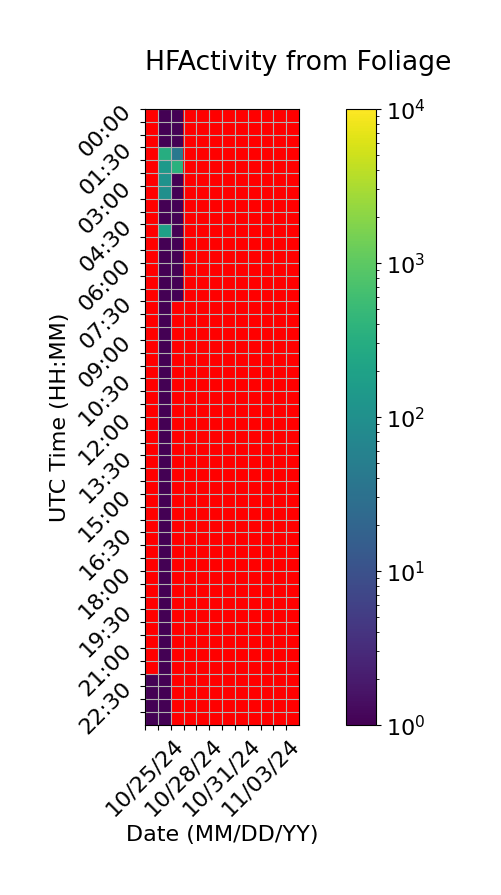

Data behind this chart, as committed beside it:
Time (UTC), 10/25/24, 10/26/24, 10/27/24, 10/28/24, 10/29/24, 10/30/24, 10/31/24, 11/01/24, 11/02/24, 11/03/24, 11/04/24, 11/05/24
00:00, , 1.0, 1.0, 0.0, 0.0, 0.0, 0.0, 0.0, 0.0, 0.0, 0.0, 0.0
00:30, , 1.0, 1.0, 0.0, 0.0, 0.0, 0.0, 0.0, 0.0, 0.0, 0.0, 0.0
01:00, , 1.0, 1.0, 0.0, 0.0, 0.0, 0.0, 0.0, 0.0, 0.0, 0.0, 0.0
01:30, , 310.3, 40.33, 0.0, 0.0, 0.0, 0.0, 0.0, 0.0, 0.0, 0.0, 
02:00, , 138.3, 360.0, 0.0, 0.0, 0.0, 0.0, 0.0, 0.0, 0.0, 0.0, 
02:30, , 108.3, 1.0, 0.0, 0.0, 0.0, 0.0, 0.0, 0.0, 0.0, 0.0, 
03:00, , 98.33, 1.0, 0.0, 0.0, 0.0, 0.0, 0.0, 0.0, 0.0, 0.0, 
03:30, , 1.0, 1.0, 0.0, 0.0, 0.0, 0.0, 0.0, 0.0, 0.0, 0.0, 
04:00, , 1.0, 1.0, 0.0, 0.0, 0.0, 0.0, 0.0, 0.0, 0.0, 0.0, 
04:30, , 194.3, 1.0, 0.0, 0.0, 0.0, 0.0, 0.0, 0.0, 0.0, 0.0, 
05:00, , 1.0, 1.0, 0.0, 0.0, 0.0, 0.0, 0.0, 0.0, 0.0, 0.0, 
05:30, , 1.0, 1.0, 0.0, 0.0, 0.0, 0.0, 0.0, 0.0, 0.0, 0.0, 
06:00, , 1.0, 1.0, 0.0, 0.0, 0.0, 0.0, 0.0, 0.0, 0.0, 0.0, 
06:30, , 1.0, 1.0, 0.0, 0.0, 0.0, 0.0, 0.0, 0.0, 0.0, 0.0, 
07:00, , 1.0, 0.6667, 0.0, 0.0, 0.0, 0.0, 0.0, 0.0, 0.0, 0.0, 
07:30, , 1.0, 0.0, 0.0, 0.0, 0.0, 0.0, 0.0, 0.0, 0.0, 0.0, 
08:00, , 1.0, 0.0, 0.0, 0.0, 0.0, 0.0, 0.0, 0.0, 0.0, 0.0, 
08:30, , 1.0, 0.0, 0.0, 0.0, 0.0, 0.0, 0.0, 0.0, 0.0, 0.0, 
09:00, , 1.0, 0.0, 0.0, 0.0, 0.0, 0.0, 0.0, 0.0, 0.0, 0.0, 
09:30, , 1.0, 0.0, 0.0, 0.0, 0.0, 0.0, 0.0, 0.0, 0.0, 0.0, 
10:00, , 1.0, 0.0, 0.0, 0.0, 0.0, 0.0, 0.0, 0.0, 0.0, 0.0, 
10:30, , 1.0, 0.0, 0.0, 0.0, 0.0, 0.0, 0.0, 0.0, 0.0, 0.0, 
11:00, , 1.0, 0.0, 0.0, 0.0, 0.0, 0.0, 0.0, 0.0, 0.0, 0.0, 
11:30, , 1.0, 0.0, 0.0, 0.0, 0.0, 0.0, 0.0, 0.0, 0.0, 0.0, 
12:00, , 1.0, 0.0, 0.0, 0.0, 0.0, 0.0, 0.0, 0.0, 0.0, 0.0, 
12:30, , 1.0, 0.0, 0.0, 0.0, 0.0, 0.0, 0.0, 0.0, 0.0, 0.0, 
13:00, , 1.0, 0.0, 0.0, 0.0, 0.0, 0.0, 0.0, 0.0, 0.0, 0.0, 
13:30, , 1.0, 0.0, 0.0, 0.0, 0.0, 0.0, 0.0, 0.0, 0.0, 0.0, 
14:00, , 1.0, 0.0, 0.0, 0.0, 0.0, 0.0, 0.0, 0.0, 0.0, 0.0, 
14:30, , 1.0, 0.0, 0.0, 0.0, 0.0, 0.0, 0.0, 0.0, 0.0, 0.0, 
15:00, , 1.0, 0.0, 0.0, 0.0, 0.0, 0.0, 0.0, 0.0, 0.0, 0.0, 
15:30, , 1.0, 0.0, 0.0, 0.0, 0.0, 0.0, 0.0, 0.0, 0.0, 0.0, 
16:00, , 1.0, 0.0, 0.0, 0.0, 0.0, 0.0, 0.0, 0.0, 0.0, 0.0, 
16:30, , 1.0, 0.0, 0.0, 0.0, 0.0, 0.0, 0.0, 0.0, 0.0, 0.0, 
17:00, , 1.0, 0.0, 0.0, 0.0, 0.0, 0.0, 0.0, 0.0, 0.0, 0.0, 
17:30, , 1.0, 0.0, 0.0, 0.0, 0.0, 0.0, 0.0, 0.0, 0.0, 0.0, 
18:00, , 1.0, 0.0, 0.0, 0.0, 0.0, 0.0, 0.0, 0.0, 0.0, 0.0, 
18:30, , 1.0, 0.0, 0.0, 0.0, 0.0, 0.0, 0.0, 0.0, 0.0, 0.0, 
19:00, , 1.0, 0.0, 0.0, 0.0, 0.0, 0.0, 0.0, 0.0, 0.0, 0.0, 
19:30, , 1.0, 0.0, 0.0, 0.0, 0.0, 0.0, 0.0, 0.0, 0.0, 0.0, 
20:00, , 1.0, 0.0, 0.0, 0.0, 0.0, 0.0, 0.0, 0.0, 0.0, 0.0, 
20:30, , 1.0, 0.0, 0.0, 0.0, 0.0, 0.0, 0.0, 0.0, 0.0, 0.0, 
21:00, , 1.0, 0.0, 0.0, 0.0, 0.0, 0.0, 0.0, 0.0, 0.0, 0.0, 
21:30, , 1.0, 0.0, 0.0, 0.0, 0.0, 0.0, 0.0, 0.0, 0.0, 0.0, 
22:00, 0.6667, 1.0, 0.0, 0.0, 0.0, 0.0, 0.0, 0.0, 0.0, 0.0, 0.0, 
22:30, 0.3333, 1.0, 0.0, 0.0, 0.0, 0.0, 0.0, 0.0, 0.0, 0.0, 0.0, 
23:00, 1.0, 1.0, 0.0, 0.0, 0.0, 0.0, 0.0, 0.0, 0.0, 0.0, 0.0, 
23:30, 1.0, 1.0, 0.0, 0.0, 0.0, 0.0, 0.0, 0.0, 0.0, 0.0, 0.0, 
